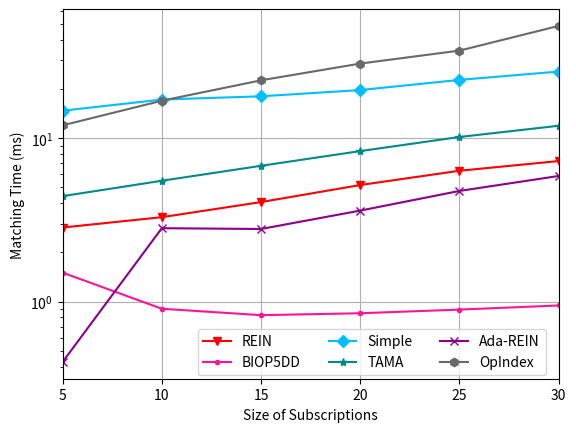

Here is the Python script that generated this plot: (Note: this script raises an exception after producing the figure.)
import matplotlib
import matplotlib.pyplot as plt
import numpy as np
from matplotlib import rc
from matplotlib.pyplot import MultipleLocator
rc('mathtext', default='regular')

plt.rcParams['axes.unicode_minus'] = False

Name = ["REIN", "BIOP5DD", "Simple", "TAMA", "Ada-REIN", "OpIndex"]
x = [5,10,15,20,25,30]

Rein = [2.838326, 3.283254, 4.062079, 5.165873, 6.315778, 7.240721	]
BIOP5DD = [1.502258, 0.903726, 0.825412, 0.848104, 0.892939, 0.946306]
Simple = [14.721384, 17.223702, 18.032774, 19.689, 22.721534, 25.550688]
TAMA = [4.416015, 5.485578, 6.772175, 8.331465, 10.162467, 11.904193]
AdaREIN = [0.427167, 2.811251, 2.779868, 3.602478, 4.751798, 5.866896]
OpIndex = [11.974645, 16.94116, 22.58829, 28.596598, 34.314555, 48.606402]


fig=plt.figure()
ax = fig.add_subplot(111)
ax.set_xlabel('Size of Subscriptions')
ax.set_ylabel('Matching Time (ms)')
# plt.xticks(range(0,10))
ax.plot(x, Rein, marker='v', color='r', label=Name[0])
ax.plot(x, BIOP5DD, marker='.', color='DEEPPINK', label=Name[1])
ax.plot(x, Simple, marker='D', color='deepskyblue', label=Name[2]) #
ax.plot(x, TAMA, marker='*', color='DarkCyan', label=Name[3])
ax.plot(x, AdaREIN, marker='x', color='DarkMagenta', label=Name[4])
ax.plot(x, OpIndex, marker='h', color='DimGray', label=Name[5]) #   slategray

ax.legend( loc=(1.36/5,0.05/5),ncol=3) #fontsize=10
ax.grid()
ax.set_xlim(5,30)
ax.set_xticks(x)
# ax.set_xticklabels(x)
ax.set_yscale("log")
# ax.set_ylim(0,60)
# ax.set_yticks([0,2,8,32])
# ax.set_yticklabels(['-1', '0', '1'])
ax.set_zorder(0)

gcf = plt.gcf()
plt.show()
gcf.savefig('../exp4_Ss.eps',format='eps',bbox_inches='tight')